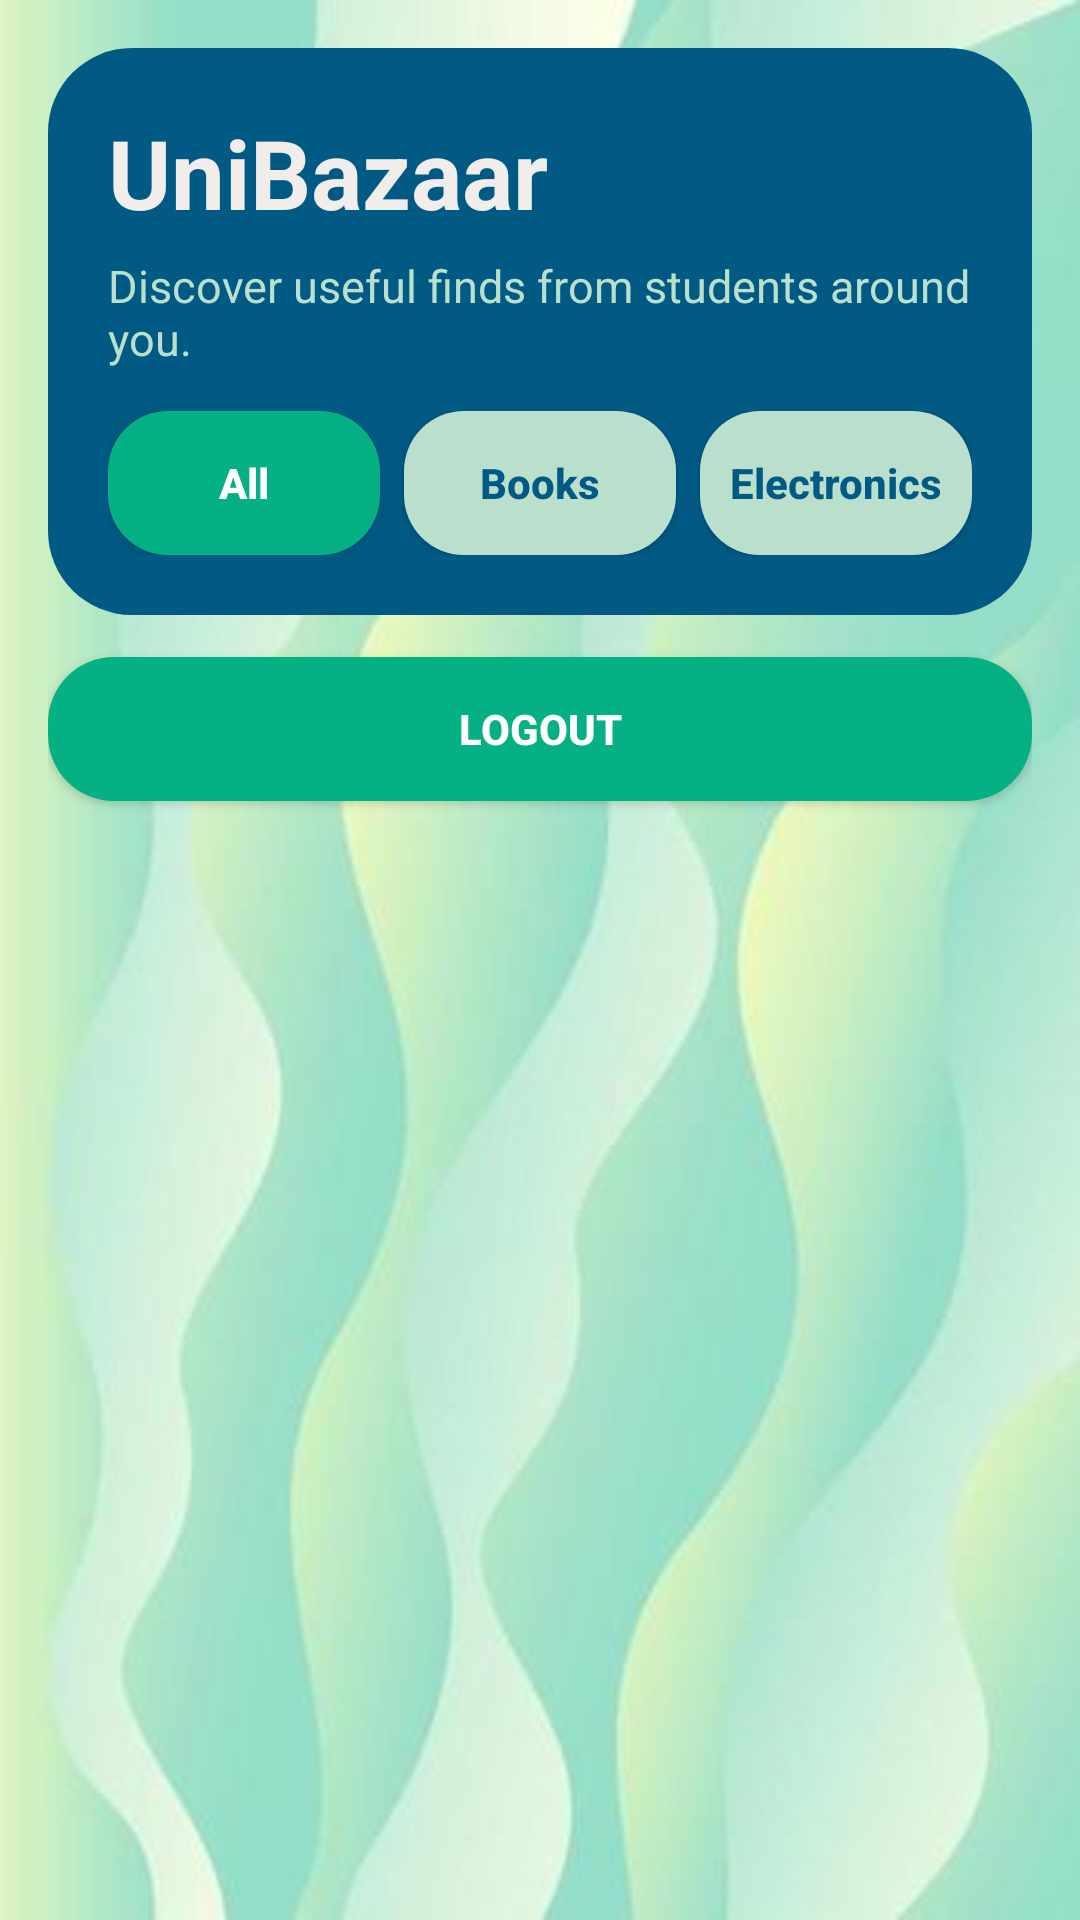

Android layout source for this screen:
<!-- AndroidManifest.xml: application theme Theme.UniBazaar -->
<!-- res/layout/activity_home.xml -->
<?xml version="1.0" encoding="utf-8"?>
<LinearLayout xmlns:android="http://schemas.android.com/apk/res/android"
    android:layout_width="match_parent"
    android:layout_height="match_parent"
    android:orientation="vertical"
    android:background="@drawable/screen_background"
    android:padding="16dp">

    <LinearLayout
        android:layout_width="match_parent"
        android:layout_height="wrap_content"
        android:orientation="vertical"
        android:background="@drawable/card_background"
        android:padding="20dp"
        android:layout_marginBottom="14dp">

        <TextView
            android:layout_width="wrap_content"
            android:layout_height="wrap_content"
            android:text="UniBazaar"
            android:textSize="32sp"
            android:textStyle="bold"
            android:textColor="@color/ub_surface" />

        <TextView
            android:layout_width="match_parent"
            android:layout_height="wrap_content"
            android:text="Discover useful finds from students around you."
            android:textSize="15sp"
            android:textColor="@color/ub_soft"
            android:layout_marginTop="6dp"
            android:layout_marginBottom="14dp" />

        <LinearLayout
            android:layout_width="match_parent"
            android:layout_height="wrap_content"
            android:orientation="horizontal">

            <Button
                android:id="@+id/buttonAllItems"
                android:layout_width="0dp"
                android:layout_height="wrap_content"
                android:layout_weight="1"
                android:text="All"
                android:textStyle="bold"
                android:textAllCaps="false"
                android:textColor="@color/white"
                android:background="@drawable/chip_selected" />

            <Button
                android:id="@+id/buttonBooks"
                android:layout_width="0dp"
                android:layout_height="wrap_content"
                android:layout_weight="1"
                android:text="Books"
                android:textStyle="bold"
                android:textAllCaps="false"
                android:textColor="@color/ub_deep"
                android:background="@drawable/chip_unselected"
                android:layout_marginStart="8dp" />

            <Button
                android:id="@+id/buttonElectronics"
                android:layout_width="0dp"
                android:layout_height="wrap_content"
                android:layout_weight="1"
                android:text="Electronics"
                android:textStyle="bold"
                android:textAllCaps="false"
                android:textColor="@color/ub_deep"
                android:background="@drawable/chip_unselected"
                android:layout_marginStart="8dp" />
        </LinearLayout>
    </LinearLayout>

    <Button
        android:id="@+id/buttonLogout"
        android:layout_width="match_parent"
        android:layout_height="wrap_content"
        android:text="Logout"
        android:textStyle="bold"
        android:textColor="@color/white"
        android:background="@drawable/button_primary"
        android:layout_marginBottom="14dp" />

    <androidx.recyclerview.widget.RecyclerView
        android:id="@+id/recyclerViewListings"
        android:layout_width="match_parent"
        android:layout_height="match_parent" />

</LinearLayout>
<!-- resources referenced by this layout -->
<resources>
  <color name="ub_deep">#015A84</color>
  <color name="ub_soft">#BADFCD</color>
  <color name="ub_surface">#F1EDEA</color>
  <color name="white">#FFFFFFFF</color>
  <!-- drawable button_primary (drawable) -->
  <?xml version="1.0" encoding="utf-8"?>
  <shape xmlns:android="http://schemas.android.com/apk/res/android">
      <solid android:color="@color/ub_primary" />
      <corners android:radius="22dp" />
      <padding
          android:left="16dp"
          android:top="14dp"
          android:right="16dp"
          android:bottom="14dp" />
  </shape>
  <!-- drawable card_background (drawable) -->
  <?xml version="1.0" encoding="utf-8"?>
  <shape xmlns:android="http://schemas.android.com/apk/res/android">
      <solid android:color="@color/ub_deep" />
      <corners android:radius="28dp" />
  </shape>
  <!-- drawable chip_selected (drawable) -->
  <?xml version="1.0" encoding="utf-8"?>
  <shape xmlns:android="http://schemas.android.com/apk/res/android">
      <solid android:color="@color/ub_primary" />
      <corners android:radius="20dp" />
  </shape>
  <!-- drawable chip_unselected (drawable) -->
  <?xml version="1.0" encoding="utf-8"?>
  <shape xmlns:android="http://schemas.android.com/apk/res/android">
      <solid android:color="@color/ub_soft" />
      <corners android:radius="20dp" />
  </shape>
  <!-- drawable screen_background (drawable) -->
  <?xml version="1.0" encoding="utf-8"?>
  <bitmap xmlns:android="http://schemas.android.com/apk/res/android"
      android:gravity="fill"
      android:src="@drawable/app_background" />
  <style name="Theme.UniBazaar" parent="Base.Theme.UniBazaar" />
  <color name="ub_primary">#05B084</color>
  <!-- drawable app_background: jpg bitmap (drawable-nodpi, 18639 bytes) -->
  <style name="Base.Theme.UniBazaar" parent="Theme.Material3.DayNight.NoActionBar">
          
          
      </style>
</resources>
